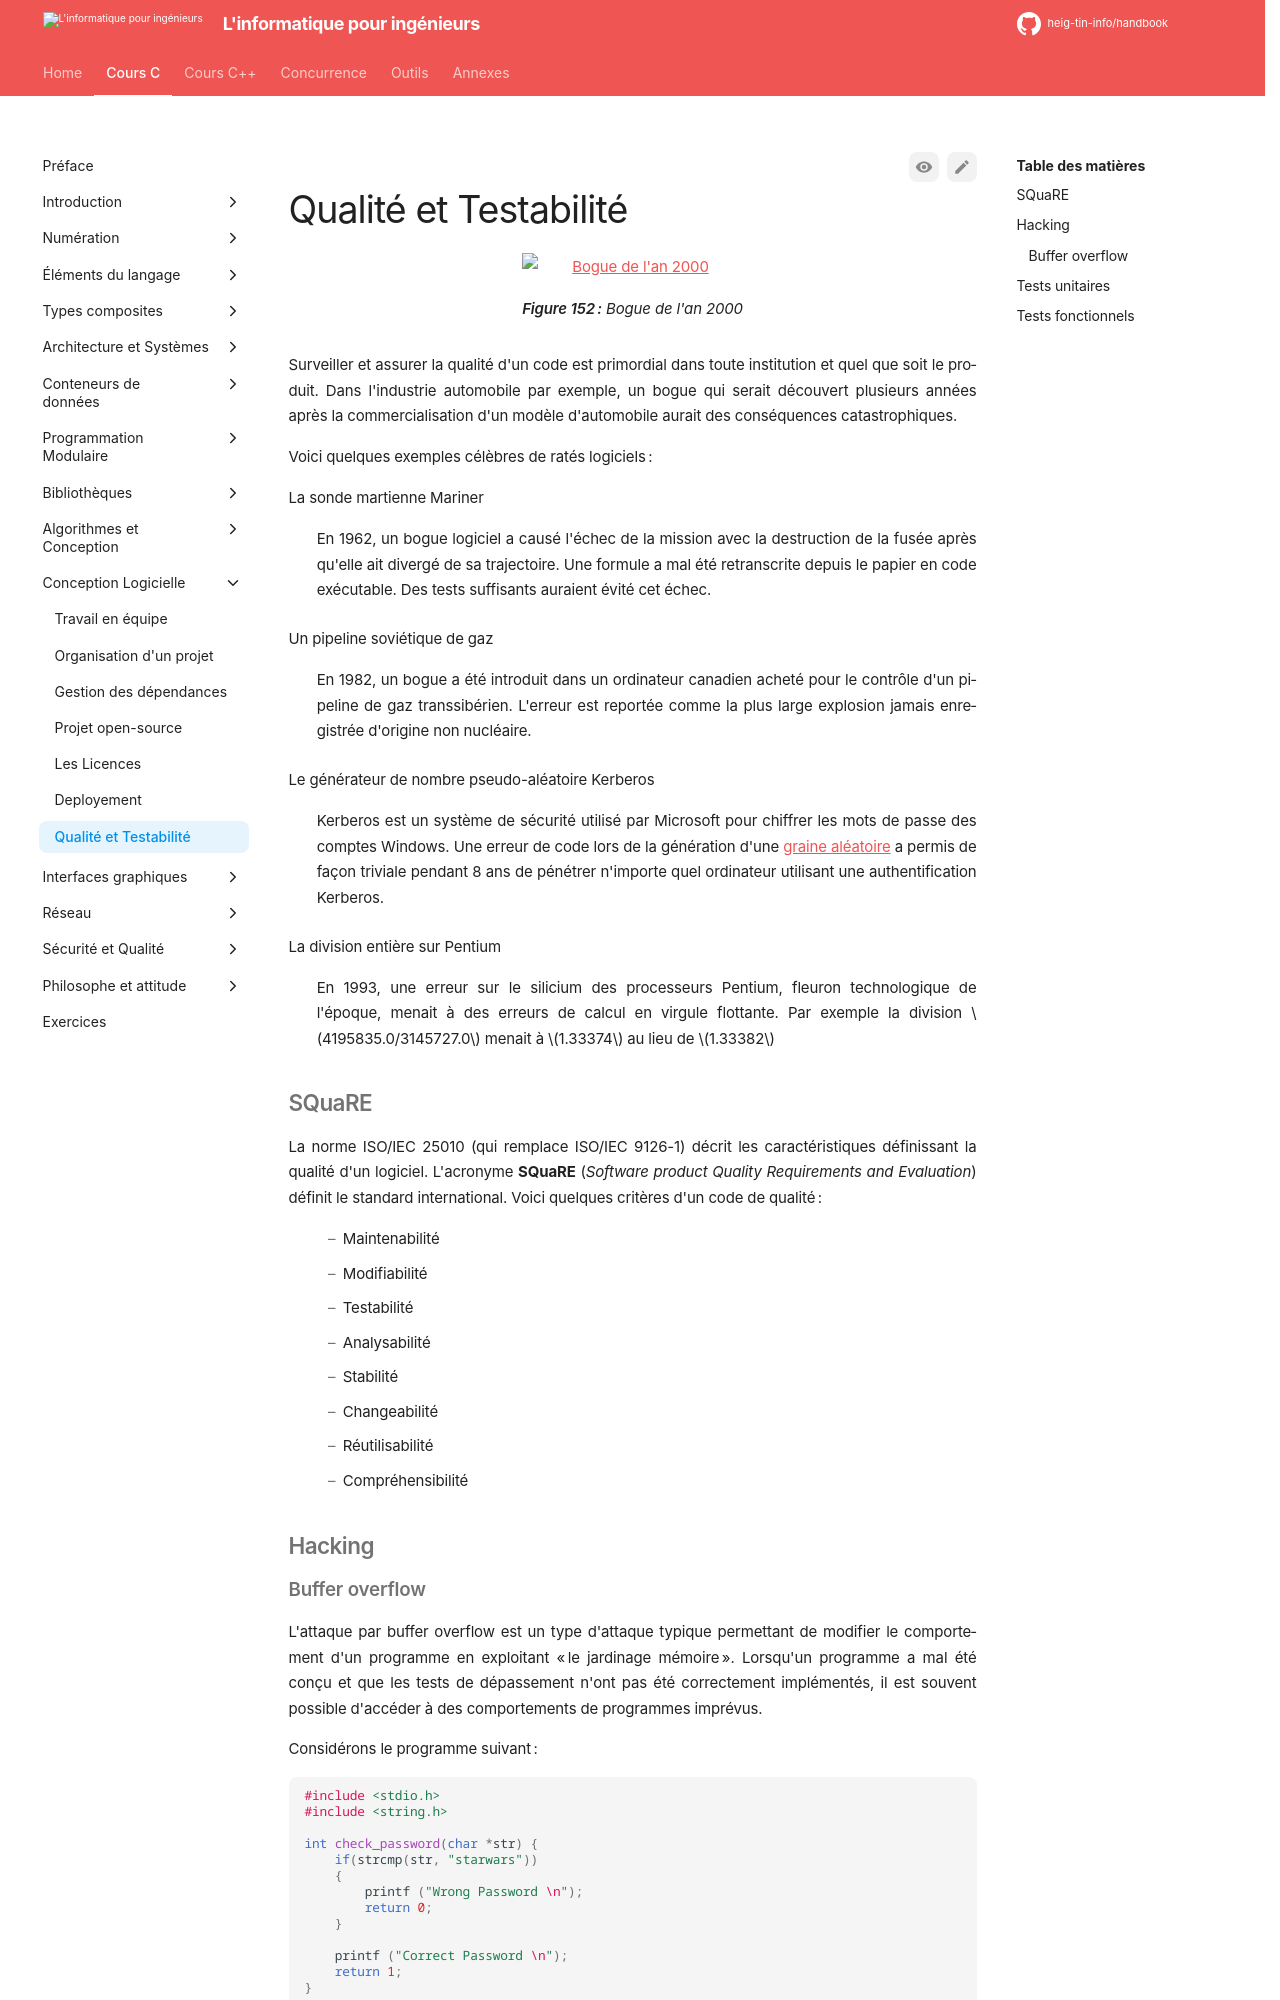

repository: heig-tin-info/handbook · page: course-c/45-software-design/testing/index.html · generator: mkdocs

# Qualité et Testabilité

![Bogue de l'an 2000](/assets/images/y2k-bug.jpg)

Figure: Bogue de l'an 2000 {#fig:y2k-bug}

Surveiller et assurer la qualité d'un code est primordial dans toute institution et quel que soit le produit. Dans l'industrie automobile par exemple, un bogue qui serait découvert plusieurs années après la commercialisation d'un modèle d'automobile aurait des conséquences catastrophiques.

Voici quelques exemples célèbres de ratés logiciels :

La sonde martienne Mariner

: En 1962, un bogue logiciel a causé l'échec de la mission avec la destruction de la fusée après qu'elle ait divergé de sa trajectoire. Une formule a mal été retranscrite depuis le papier en code exécutable. Des tests suffisants auraient évité cet échec.

Un pipeline soviétique de gaz

: En 1982, un bogue a été introduit dans un ordinateur canadien acheté pour le contrôle d'un pipeline de gaz transsibérien. L'erreur est reportée comme la plus large explosion jamais enregistrée d'origine non nucléaire.

Le générateur de nombre pseudo-aléatoire Kerberos

: Kerberos est un système de sécurité utilisé par Microsoft pour chiffrer les mots de passe des comptes Windows. Une erreur de code lors de la génération d'une [graine aléatoire](https://fr.wikipedia.org/wiki/Graine_al%C3%A9atoire) a permis de façon triviale pendant 8 ans de pénétrer n'importe quel ordinateur utilisant une authentification Kerberos.

La division entière sur Pentium

: En 1993, une erreur sur le silicium des processeurs Pentium, fleuron technologique de l'époque, menait à des erreurs de calcul en virgule flottante. Par exemple la division $4195835.0/3145727.0$ menait à $1.33374$ au lieu de $1.33382$

## SQuaRE

La norme ISO/IEC 25010 (qui remplace ISO/IEC 9126-1) décrit les caractéristiques définissant la qualité d'un logiciel. L'acronyme **SQuaRE** (*Software product Quality Requirements and Evaluation*) définit le standard international. Voici quelques critères d'un code de qualité :

- Maintenabilité
- Modifiabilité
- Testabilité
- Analysabilité
- Stabilité
- Changeabilité
- Réutilisabilité
- Compréhensibilité

## Hacking
